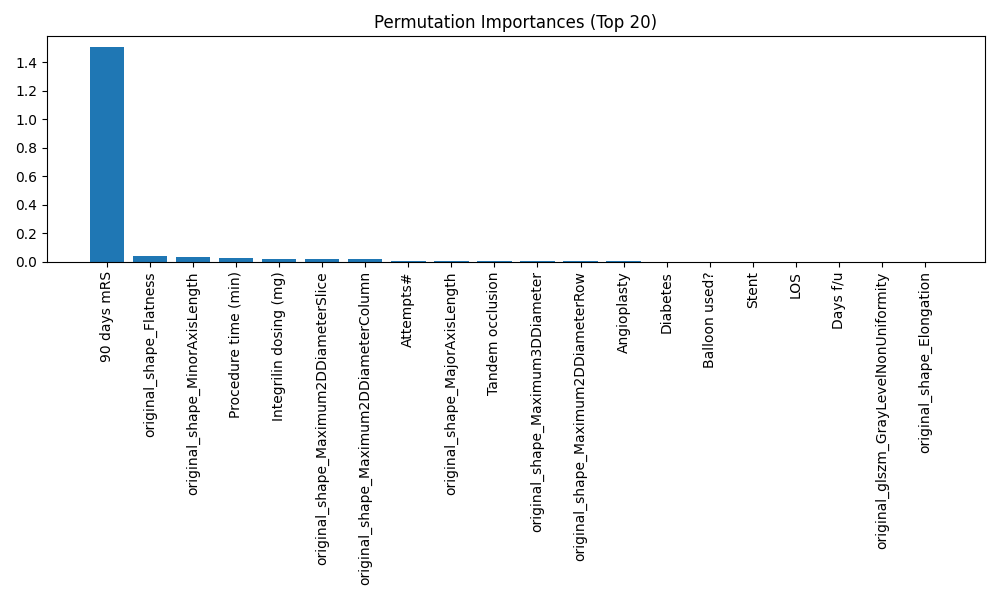

The data file committed next to this chart (first rows):
feature, perm_importance_mean
90 days mRS, 1.508
original_shape_Flatness, 0.04
original_shape_MinorAxisLength, 0.03332
Procedure time (min), 0.02303
Integrilin dosing (mg), 0.01934
original_shape_Maximum2DDiameterSlice, 0.01906
original_shape_Maximum2DDiameterColumn, 0.01731
Attempts#, 0.006036
original_shape_MajorAxisLength, 0.005404
Tandem occlusion, 0.0009443
original_shape_Maximum3DDiameter, 0.0009241
original_shape_Maximum2DDiameterRow, 0.0008318
Angioplasty, 0.0006447
Diabetes, 0.0004083
Balloon used?, 0.0004072
Stent, 0.0003764
LOS, 0.000373
Days f/u, 0.0003704
original_glszm_GrayLevelNonUniformity, 0.0003253
original_shape_Elongation, 0.0003002
CHF, 0.0002706
Time to Revasc (min), 0.0002602
Hemoglobin A1c, 0.0002326
Complications?, 0.00023
original_shape_Sphericity, 0.000214
Onset-to-puncture (min), 0.0001755
Discharge antithrombotics, 0.0001692
Baseline mRS, 0.0001658
CAD, 0.0001521
Heparin dosing, 0.0001517
original_ngtdm_Coarseness, 0.0001371
original_shape_SurfaceArea, 0.0001367
ADMIT NIH, 0.0001067
Etiology, 7.34754098360213e-05
Age, 7.20655737704523e-05
Pre-admission anti-thrombotics, 5.859016393436889e-05
AFIB, 5.540983606552308e-05
original_firstorder_TotalEnergy, 4.855737704912988e-05
original_glcm_MCC, 4.685245901636659e-05
original_shape_VoxelVolume, 3.344262295076339e-05
original_shape_MeshVolume, 3.0491803278620554e-05
Smoking hx, 2.7704918032733784e-05
Race, 2.649180327863876e-05
original_glcm_Id, 2.360655737699835e-05
original_shape_LeastAxisLength, 2.2721311475348838e-05
Decision based on:, 2.255737704912608e-05
Approach (fem/rad/other), 2.1934426229452964e-05
original_glrlm_RunLengthNonUniformity, 1.6622950819622507e-05
Year, 1.5245901639304726e-05
MRN, 1.3803278688462317e-05
original_glcm_Imc1, 1.2622950819618507e-05
Sex, 1.2163934426168144e-05
Vessel 1, 1.140983606551238e-05
original_glrlm_GrayLevelNonUniformity, 1.1278688524540836e-05
Technique (ADAPT/stentriever/solumbra/ot, 1.1213114754049514e-05
original_glszm_SmallAreaEmphasis, 7.934426229472268e-06
original_glcm_ClusterTendency, 7.836065573718631e-06
original_gldm_DependenceNonUniformity, 7.4098360655194815e-06
original_shape_SurfaceVolumeRatio, 7.311475409776946e-06
Hyper-lipidemia, 6.983606557342536e-06
... 97 more rows
